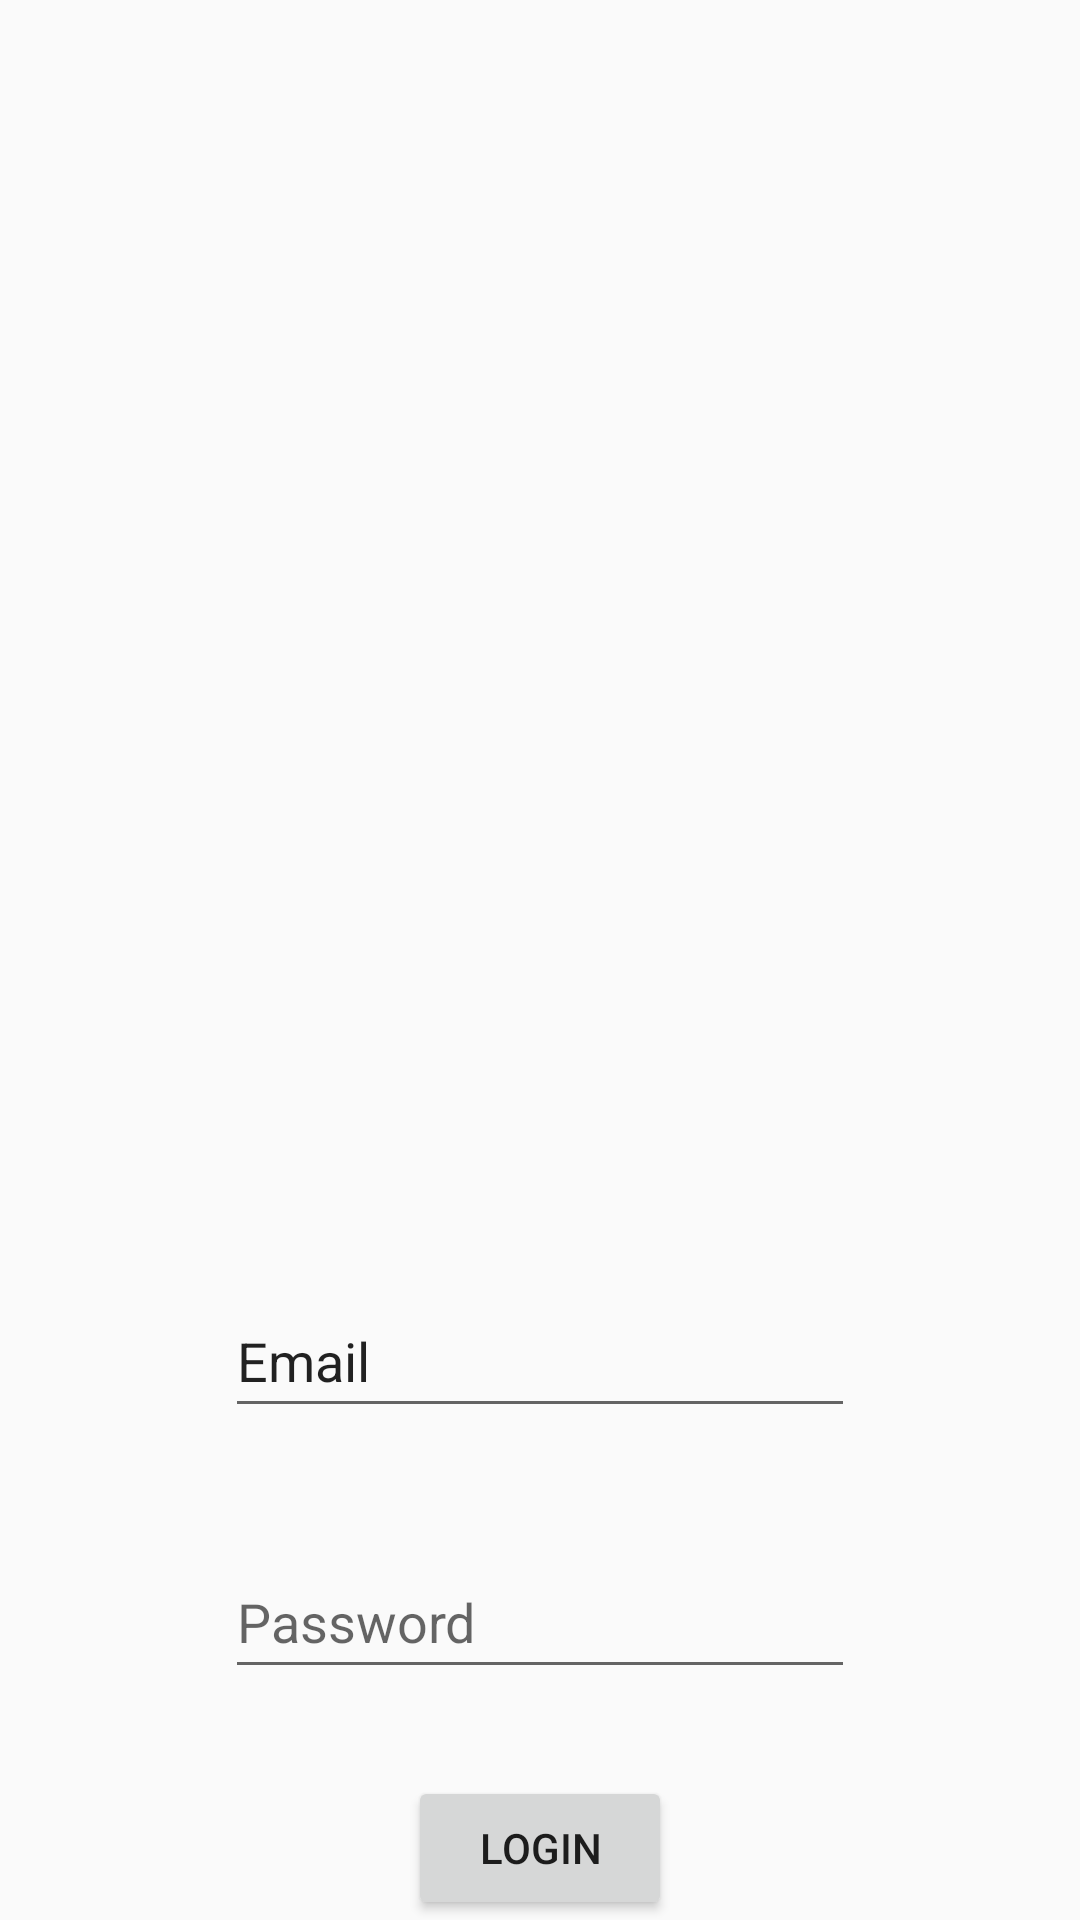

The Android layout XML behind this screen, and the referenced resources:
<!-- AndroidManifest.xml: application theme Theme.macs_13 -->
<!-- res/layout/fragment_first.xml -->
<?xml version="1.0" encoding="utf-8"?>
<androidx.constraintlayout.widget.ConstraintLayout xmlns:android="http://schemas.android.com/apk/res/android"
    xmlns:app="http://schemas.android.com/apk/res-auto"
    xmlns:tools="http://schemas.android.com/tools"
    android:id="@+id/frameLayout"
    android:layout_width="match_parent"
    android:layout_height="match_parent"
    tools:context=".view.FirstFragment">


    <Button
        android:id="@+id/button"
        android:layout_width="wrap_content"
        android:layout_height="wrap_content"
        android:layout_marginTop="592dp"
        android:text="Login"
        app:layout_constraintEnd_toEndOf="parent"
        app:layout_constraintStart_toStartOf="parent"
        app:layout_constraintTop_toTopOf="parent" />

    <EditText
        android:id="@+id/editTextTextPersonName"
        android:layout_width="wrap_content"
        android:layout_height="wrap_content"
        android:layout_marginTop="428dp"
        android:ems="10"
        android:inputType="textPersonName"
        android:minHeight="48dp"
        android:text="Email"
        app:layout_constraintEnd_toEndOf="parent"
        app:layout_constraintStart_toStartOf="parent"
        app:layout_constraintTop_toTopOf="parent" />

    <EditText
        android:id="@+id/editTextTextPassword"
        android:layout_width="wrap_content"
        android:layout_height="wrap_content"
        android:layout_marginTop="87dp"
        android:ems="10"
        android:hint="Password"
        android:inputType="textPassword"
        android:minHeight="48dp"
        app:layout_constraintEnd_toEndOf="parent"
        app:layout_constraintStart_toStartOf="parent"
        app:layout_constraintTop_toTopOf="@+id/editTextTextPersonName" />
</androidx.constraintlayout.widget.ConstraintLayout>
<!-- resources referenced by this layout -->
<resources>
  <style name="Theme.macs_13" parent="Theme.AppCompat.Light.DarkActionBar">
          
          <item name="colorPrimary">@color/black</item>
          <item name="colorPrimaryVariant">@color/black</item>
          <item name="colorOnPrimary">@color/white</item>
          
          <item name="colorSecondary">@color/teal_200</item>
          <item name="colorSecondaryVariant">@color/teal_700</item>
          <item name="colorOnSecondary">@color/black</item>
          
          <item name="android:statusBarColor">?attr/colorPrimaryVariant</item>
          
      </style>
  <color name="black">#FF000000</color>
  <color name="white">#FFFFFFFF</color>
  <color name="teal_200">#FF03DAC5</color>
  <color name="teal_700">#FF018786</color>
</resources>
